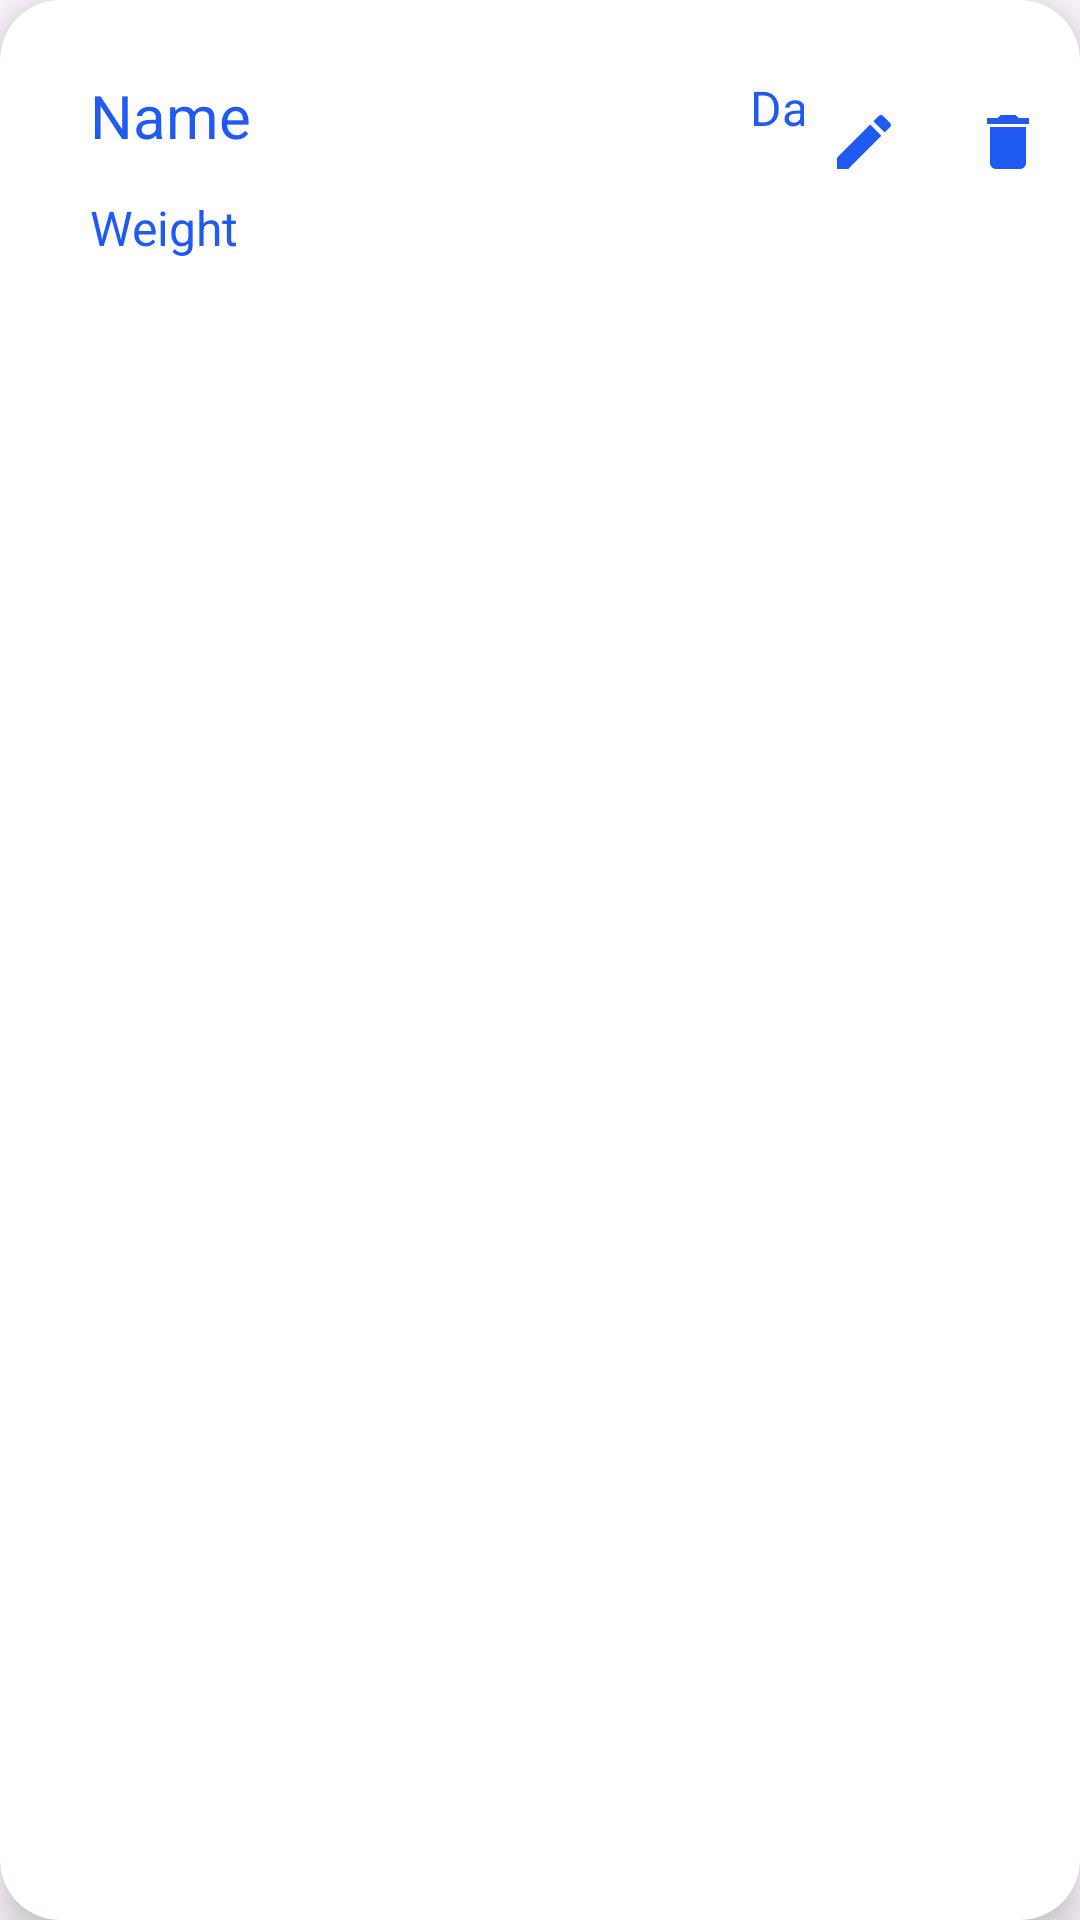

Here is an Android app screen rendered from its layout file. Give the layout XML and the strings, colors and styles it references.
<!-- AndroidManifest.xml: application theme Theme.Fitness_tracking -->
<!-- res/layout/card_repat_item.xml -->
<?xml version="1.0" encoding="utf-8"?>
<androidx.cardview.widget.CardView
    xmlns:android="http://schemas.android.com/apk/res/android"
    xmlns:app="http://schemas.android.com/apk/res-auto"
    android:layout_marginStart="12dp"
    android:layout_marginEnd="12dp"
    android:layout_marginVertical="10dp"
    android:layout_marginHorizontal="10dp"
    app:cardCornerRadius="20dp"
    app:cardElevation="8dp"
    android:layout_width="match_parent"
    android:layout_height="wrap_content">

    <RelativeLayout
        android:layout_width="match_parent"
        android:layout_height="wrap_content">

        <TextView
            android:layout_width="120dp"
            android:layout_height="30dp"
            android:id="@+id/repName"
            android:text="Name"
            android:textColor="@color/colorPrimary"
            android:textSize="20sp"
            android:layout_marginTop="25dp"
            android:layout_marginStart="30dp"/>

        <TextView
            android:layout_width="80dp"
            android:layout_height="30dp"
            android:id="@+id/repDate"
            android:text="Date"
            android:textSize="16sp"
            android:layout_toEndOf="@id/repName"
            android:layout_marginTop="25dp"
            android:layout_marginStart="100dp"
            android:textColor="@color/colorPrimary"/>

        <TextView
            android:layout_width="80dp"
            android:layout_height="30dp"
            android:id="@+id/repWeight"
            android:text="Weight"
            android:textSize="16sp"
            android:layout_below="@+id/repName"
            android:layout_marginTop="10dp"
            android:layout_marginStart="30dp"
            android:textColor="@color/colorPrimary"/>

        <ImageButton
            android:id="@+id/btnDeleteRep"
            android:layout_width="wrap_content"
            android:layout_height="wrap_content"
            android:src="@drawable/baseline_delete_24"
            android:backgroundTint="@color/white"
            android:layout_alignParentEnd="true"
            android:layout_centerVertical="true"
            android:contentDescription="Delete Repat"/>

        <ImageButton
            android:id="@+id/btnEditRep"
            android:layout_width="wrap_content"
            android:layout_height="wrap_content"
            android:src="@drawable/baseline_edit_24"
            android:backgroundTint="@color/white"
            android:layout_toStartOf="@id/btnDeleteRep"
            android:layout_centerVertical="true"
            android:contentDescription="Edit Repat"/>
    </RelativeLayout>
</androidx.cardview.widget.CardView>
<!-- resources referenced by this layout -->
<resources>
  <color name="colorPrimary">#1F5BF3</color>
  <color name="white">#FFFFFFFF</color>
  <!-- drawable baseline_delete_24 (drawable) -->
  <vector android:height="24dp" android:tint="#1F5BF3"
      android:viewportHeight="24" android:viewportWidth="24"
      android:width="24dp" xmlns:android="http://schemas.android.com/apk/res/android">
      <path android:fillColor="@android:color/white" android:pathData="M6,19c0,1.1 0.9,2 2,2h8c1.1,0 2,-0.9 2,-2V7H6v12zM19,4h-3.5l-1,-1h-5l-1,1H5v2h14V4z"/>
  </vector>
  <!-- drawable baseline_edit_24 (drawable) -->
  <vector android:height="24dp" android:tint="#1F5BF3"
      android:viewportHeight="24" android:viewportWidth="24"
      android:width="24dp" xmlns:android="http://schemas.android.com/apk/res/android">
      <path android:fillColor="@android:color/white" android:pathData="M3,17.25V21h3.75L17.81,9.94l-3.75,-3.75L3,17.25zM20.71,7.04c0.39,-0.39 0.39,-1.02 0,-1.41l-2.34,-2.34c-0.39,-0.39 -1.02,-0.39 -1.41,0l-1.83,1.83 3.75,3.75 1.83,-1.83z"/>
  </vector>
  <style name="Theme.Fitness_tracking" parent="Base.Theme.Fitness_tracking" />
  <style name="Base.Theme.Fitness_tracking" parent="Theme.Material3.DayNight.NoActionBar">
          
          
      </style>
</resources>
